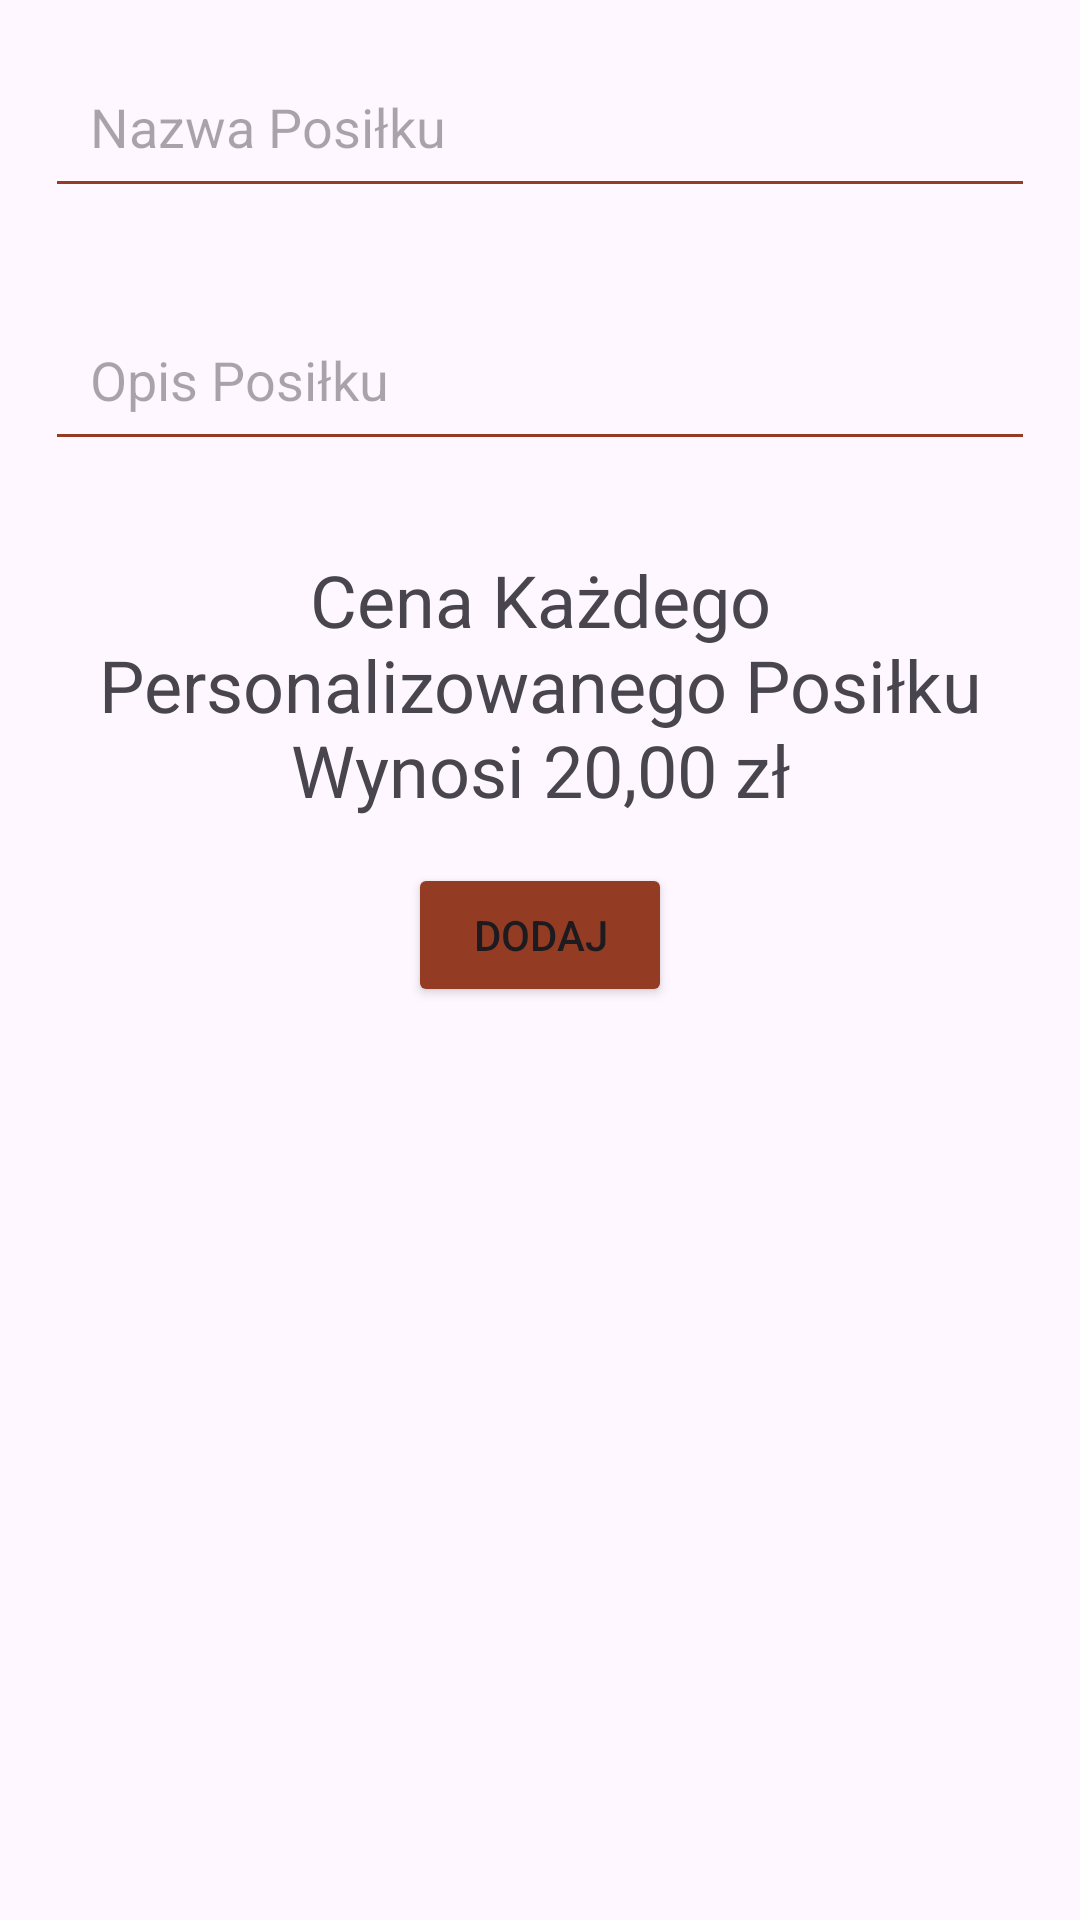

Android layout source for this screen:
<!-- AndroidManifest.xml: application theme Theme.Lekcja10 -->
<!-- res/layout/fragment_custom_meal.xml -->
<?xml version="1.0" encoding="utf-8"?>
<LinearLayout xmlns:android="http://schemas.android.com/apk/res/android"
    xmlns:tools="http://schemas.android.com/tools"
    android:layout_width="match_parent"
    android:layout_height="match_parent"
    tools:context=".CustomMealFragment"
    android:orientation="vertical">

    <EditText
        android:layout_width="match_parent"
        android:layout_height="wrap_content"
        android:id="@+id/TextEditName"
        android:backgroundTint="#943c23"
        android:hint="Nazwa Posiłku"
        android:layout_margin="15dp"
        android:padding="15dp" />
    <EditText
        android:layout_width="match_parent"
        android:layout_height="wrap_content"
        android:id="@+id/TextEditDesc"
        android:backgroundTint="#943c23"
        android:hint="Opis Posiłku"
        android:layout_margin="15dp"
        android:padding="15dp" />
    <TextView
        android:layout_width="match_parent"
        android:layout_height="wrap_content"
        android:text="Cena Każdego Personalizowanego Posiłku Wynosi 20,00 zł"
        android:padding="15dp"
        android:gravity="center"
        android:textSize="24sp" />
    <Button
        android:layout_width="wrap_content"
        android:layout_height="wrap_content"
        android:backgroundTint="#943c23"
        android:id="@+id/BTN_Add"
        android:text="Dodaj"
        android:layout_gravity="center" />

</LinearLayout>
<!-- resources referenced by this layout -->
<resources>
  <style name="Theme.Lekcja10" parent="Base.Theme.Lekcja10" />
  <style name="Base.Theme.Lekcja10" parent="Theme.Material3.DayNight.NoActionBar">
          
          
      </style>
</resources>
